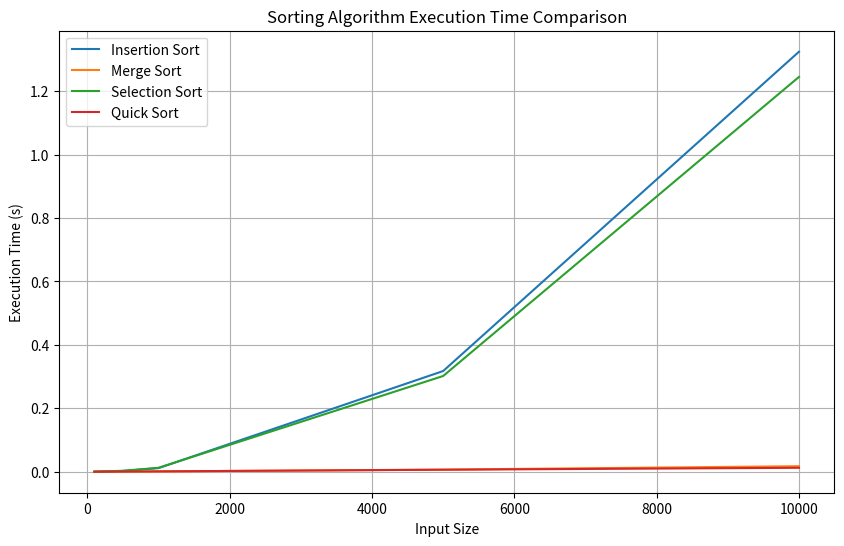

Write Python code to recreate this figure.
import time
import random
import matplotlib.pyplot as plt

def generate_random_list(size):
    return [random.randint(0, 10000) for _ in range(size)]

def insertion_sort(arr):
    for i in range(1, len(arr)):
        key = arr[i]
        j = i - 1
        while j >= 0 and arr[j] > key:
            arr[j + 1] = arr[j]
            j -= 1
        arr[j + 1] = key

def selection_sort(arr):
    for i in range(len(arr)):
        min_idx = i
        for j in range(i+1, len(arr)):
            if arr[j] < arr[min_idx]:
                min_idx = j
        arr[i], arr[min_idx] = arr[min_idx], arr[i]

def quick_sort(arr):
    if len(arr) <= 1:
        return arr
    pivot = arr[len(arr) // 2]
    left = [x for x in arr if x < pivot]
    middle = [x for x in arr if x == pivot]
    right = [x for x in arr if x > pivot]
    return quick_sort(left) + middle + quick_sort(right)

def merge_sort(arr):
    if len(arr) > 1:
        mid = len(arr) // 2
        left_half = arr[:mid]
        right_half = arr[mid:]

        merge_sort(left_half)
        merge_sort(right_half)

        i = j = k = 0

        while i < len(left_half) and j < len(right_half):
            if left_half[i] < right_half[j]:
                arr[k] = left_half[i]
                i += 1
            else:
                arr[k] = right_half[j]
                j += 1
            k += 1

        while i < len(left_half):
            arr[k] = left_half[i]
            i += 1
            k += 1

        while j < len(right_half):
            arr[k] = right_half[j]
            j += 1
            k += 1

sizes = [100, 500, 1000, 5000, 10000]
insertion_sort_times = []
merge_sort_times = []
selection_sort_times = []
quick_sort_times = []

for size in sizes:
    random_list = generate_random_list(size)
    
    start_time = time.time()
    insertion_sort(random_list[:])
    insertion_sort_times.append(time.time() - start_time)
    
    start_time = time.time()
    merge_sort(random_list[:])
    merge_sort_times.append(time.time() - start_time)
    
    start_time = time.time()
    selection_sort(random_list[:])
    selection_sort_times.append(time.time() - start_time)
    
    random_list_for_quick_sort = random_list[:]  # Make a copy for fair comparison
    start_time = time.time()
    quick_sort(random_list_for_quick_sort)  # Quick Sort returns a new list
    quick_sort_times.append(time.time() - start_time)

plt.figure(figsize=(10, 6))
plt.plot(sizes, insertion_sort_times, label="Insertion Sort")
plt.plot(sizes, merge_sort_times, label="Merge Sort")
plt.plot(sizes, selection_sort_times, label="Selection Sort")
plt.plot(sizes, quick_sort_times, label="Quick Sort")
plt.xlabel("Input Size")
plt.ylabel("Execution Time (s)")
plt.title("Sorting Algorithm Execution Time Comparison")
plt.legend()
plt.grid(True)
plt.show()
